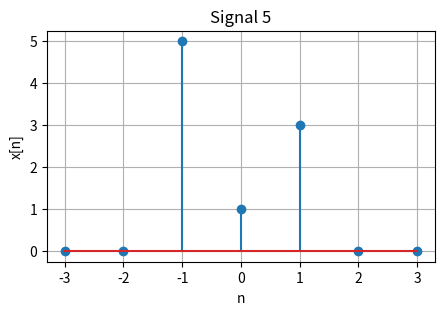

This chart was generated by the following Python code:
import numpy as np
import matplotlib.pyplot as plt 
n5 = np.arange(-3, 4)
delta = lambda n: np.where(n == 0, 1, 0)
x5 = delta(n5) + 3*delta(n5-1) + 5*delta(n5+1) 
plt.figure(figsize=(5,3))
plt.stem(n5, x5) 
plt.title("Signal 5") 
plt.xlabel("n")
plt.ylabel("x[n]") 
plt.grid(True) 
plt.show()
